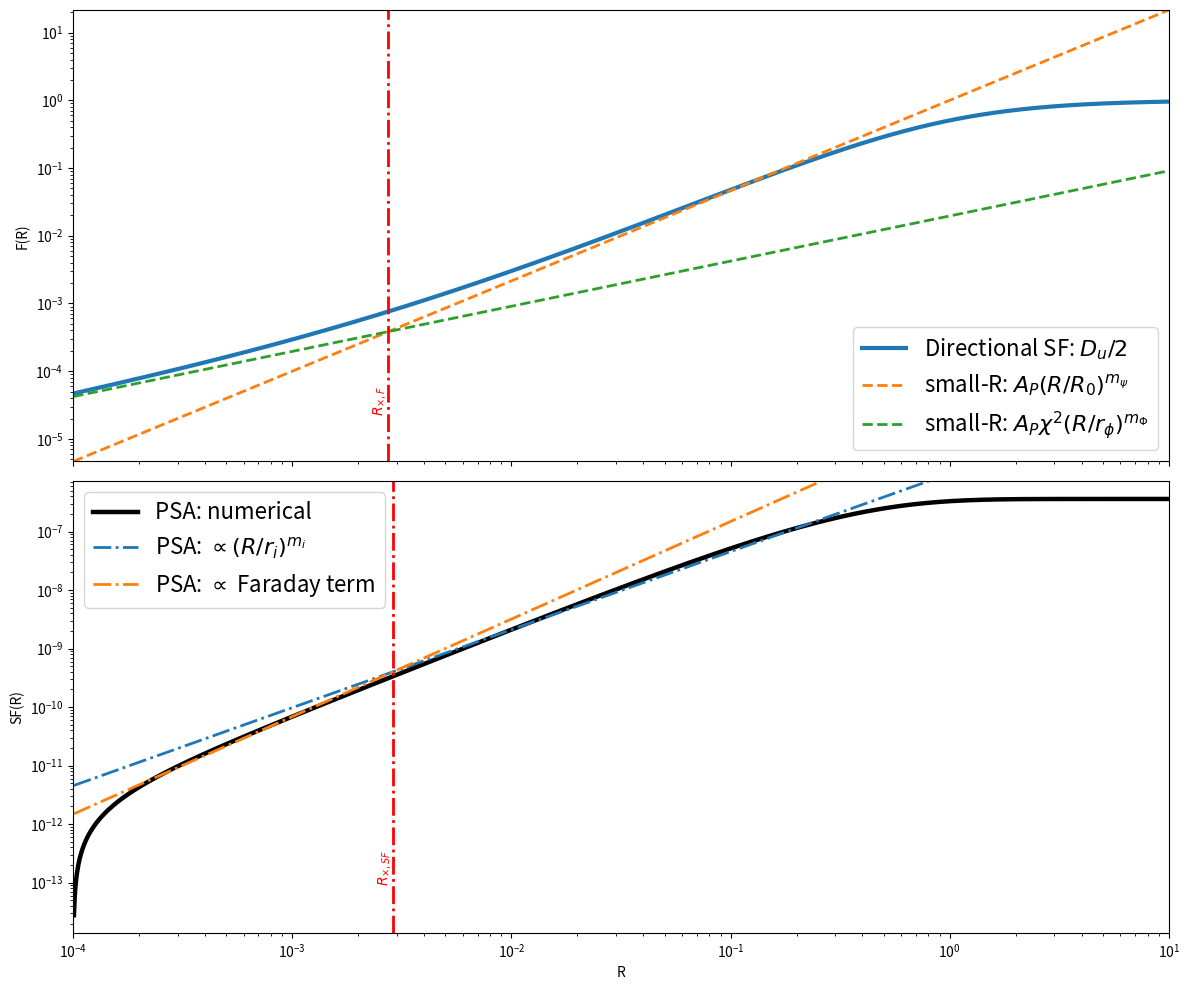

Write the Python code that produced this figure.
import numpy as np
import matplotlib.pyplot as plt

init_A_P  = 1.0
init_chi  = 0.14#4472135954999579#0.1
init_R0   = 1.0
init_r_phi = 1
init_m_psi = 4/3
init_m_phi = 2/3
init_L    = 200.0
Nu        = 7000
Xi0       = 1.0

def compute_sigma_phi2_and_lambda(chi, lambda_fixed=100.0):
    sigma_phi = chi / (2.0 * lambda_fixed**2)
    sigma_phi2 = sigma_phi**2
    return sigma_phi2, lambda_fixed

def fpsi(R, R0, m_psi):
    x = (R / R0) ** m_psi
    return x / (1.0 + x)

def fphi(R, r_phi, m_phi):
    y = (R / r_phi) ** m_phi
    return y / (1.0 + y)

def F(R, A_P, chi, R0, r_phi, m_psi, m_phi):
    return A_P * (1.0 - (1.0 - fpsi(R, R0, m_psi)) * np.exp(-(chi**2) * fphi(R, r_phi, m_phi)))

def xi_i(R, Xi0=1.0, r_i=1.0, m_i=2/3):
    x = (R / r_i) ** m_i
    return Xi0 / (1.0 + x)

def xi_phi_local(R, dz, sigma_phi2=1.0, r_phi=10.0, m_phi=2/3):
    rr = np.sqrt(R * R + dz * dz)
    return sigma_phi2 / (1.0 + (rr / r_phi) ** m_phi)

def make_dz_grid(L, r_phi, Nu=6000):
    Nu = int(Nu)
    Nu_log = int(0.45 * Nu)
    Nu_lin = Nu - Nu_log
    dz_min = 1e-10 * L
    dz_knee = min(0.05 * L, 5.0 * r_phi, L)
    if dz_knee <= 0:
        dz_knee = 1e-6 * L
    dz_log = np.geomspace(dz_min, max(dz_knee, dz_min * 10), Nu_log)
    dz_lin = np.linspace(max(dz_knee, dz_min * 10), L, Nu_lin)
    dz = np.unique(np.concatenate(([0.0], dz_log, dz_lin)))
    return dz

def xi_DeltaPhi(R, L, r_phi, m_phi, sigma_phi2=1.0, Nu=6000):
    R = np.atleast_1d(R).astype(float)
    dz = make_dz_grid(L, r_phi, Nu=Nu)
    w = 2.0 * (L - dz)
    xiR = xi_phi_local(R[:, None], dz[None, :], sigma_phi2, r_phi, m_phi)
    xi0 = xi_phi_local(0.0, dz, sigma_phi2, r_phi, m_phi)[None, :]
    xi_DF = np.trapz(w[None, :] * xiR, dz, axis=1)
    xi_DF0 = np.trapz(w[None, :] * xi0, dz, axis=1)[0]
    D_DF = xi_DF0 - xi_DF
    return xi_DF, D_DF, xi_DF0

def xi_dP_dlam2(R, lam, Xi0, r_i, m_i, L, r_phi, m_phi, sigma_phi2, Nu=6000):
    XiR = xi_i(R, Xi0=Xi0, r_i=r_i, m_i=m_i)
    xi_DF, D_DF, _ = xi_DeltaPhi(R, L, r_phi, m_phi, sigma_phi2, Nu=Nu)
    expo = -4.0 * (lam ** 4) * D_DF
    expo = np.clip(expo, -800.0, 80.0)
    return XiR * (xi_DF + (lam ** 4) * (D_DF ** 2)) * np.exp(expo), xi_DF, D_DF

def SF_from_corr(xiR):
    xi0 = np.real(xiR[0])
    return 2.0 * (xi0 - np.real(xiR))

def asymptotic_terms_derivative(screen_type, R, r_i, m_i, L, r_phi, m_phi):
    mtil = min(m_phi, 1.0)
    term_int = (R / r_i) ** m_i

    if screen_type == "thick":
        pref = (r_phi / L) ** (1.0 - mtil)
        term_far = pref * (R / r_phi) ** (1.0 + mtil)
        return term_int, term_far

    if screen_type == "thin":
        term_far = np.full_like(R, np.nan, dtype=float)
        m1 = R < L
        m2 = (R >= L) & (R < r_phi)
        term_far[m1] = (r_phi / L) * (R[m1] / r_phi) ** (1.0 + mtil)
        term_far[m2] = (R[m2] / r_phi) ** (mtil)
        return term_int, term_far

    raise ValueError("screen_type must be 'thick' or 'thin'")

def pick_match_R(R, y_num, prefer="small", R_max=None, R_min=None):
    mask = np.isfinite(y_num) & (y_num > 0) & np.isfinite(R) & (R > 0)
    if R_max is not None:
        mask &= (R <= R_max)
    if R_min is not None:
        mask &= (R >= R_min)
    idxs = np.where(mask)[0]
    if idxs.size == 0:
        return None
    return R[idxs[0]] if prefer == "small" else R[idxs[-1]]

def normalize_asymptotic_to_numeric(R, y_num, y_asym, R_match):
    if R_match is None:
        return y_asym, 1.0
    idx = np.argmin(np.abs(np.log(R) - np.log(R_match)))
    if (not np.isfinite(y_asym[idx])) or (y_asym[idx] <= 0) or (not np.isfinite(y_num[idx])) or (y_num[idx] <= 0):
        return y_asym, 1.0
    fac = y_num[idx] / y_asym[idx]
    if (not np.isfinite(fac)) or (fac <= 0):
        return y_asym, 1.0
    return y_asym * fac, fac

def F_small_piece_psi(R, A_P, R0, m_psi):
    return A_P * (R / R0) ** m_psi

def F_small_piece_phi(R, A_P, chi, r_phi, m_phi):
    return A_P * (chi**2) * (R / r_phi) ** m_phi

def compute_R_x_F(chi, R0, r_phi, m_psi, m_phi):
    if abs(m_psi - m_phi) > 1e-12:
        return ((chi**2) * (R0**m_psi) / (r_phi**m_phi)) ** (1.0 / (m_psi - m_phi))
    return None

def compute_R_x_SF_thick(fac_int, fac_far, r_i, m_i, L, r_phi, m_phi):
    mtil = min(m_phi, 1.0)
    p_int = m_i
    p_far = 1.0 + mtil
    if abs(p_int - p_far) < 1e-14:
        return None

    C_int = fac_int * (r_i ** (-m_i))
    pref  = (r_phi / L) ** (1.0 - mtil)
    C_far = fac_far * pref * (r_phi ** (-(1.0 + mtil)))

    if (C_int <= 0) or (C_far <= 0) or (not np.isfinite(C_int)) or (not np.isfinite(C_far)):
        return None

    return (C_far / C_int) ** (1.0 / (p_int - p_far))

R = np.logspace(-4, 1, 1500)

def compute_all_curves(A_P, chi, R0, r_phi, m_psi, m_phi, L):
    r_i = R0
    m_i = m_psi

    sigma_phi2, lam = compute_sigma_phi2_and_lambda(chi)

    F_vals = F(R, A_P, chi, R0, r_phi, m_psi, m_phi)
    F_psi  = F_small_piece_psi(R, A_P, R0, m_psi)
    F_phi  = F_small_piece_phi(R, A_P, chi, r_phi, m_phi)
    R_x_F  = compute_R_x_F(chi, R0, r_phi, m_psi, m_phi)

    SF_num = SF_int = SF_far = None
    fac_int = fac_far = 1.0
    R_match_int = R_match_far = None
    R_x_SF = None

    has_numerical = has_asymptotics = False

    try:
        xiPp, xi_DF, D_DF = xi_dP_dlam2(R, lam, Xi0, r_i, m_i, L, r_phi, m_phi, sigma_phi2, Nu=Nu)
        SF_num = SF_from_corr(xiPp)
        has_numerical = True

        screen_type = "thick" if L > r_phi else "thin"
        term_int, term_far = asymptotic_terms_derivative(screen_type, R, r_i, m_i, L, r_phi, m_phi)

        R_min = R.min()
        R_max = R.max()
        R_match_int = 0.001 * R_max
        R_match_far = 10.0 * R_min

        SF_int, fac_int = normalize_asymptotic_to_numeric(R, SF_num, term_int, R_match_int)

        term_far_safe = np.where(np.isfinite(term_far) & (term_far > 0), term_far, np.nan)
        SF_far, fac_far = normalize_asymptotic_to_numeric(R, SF_num, term_far_safe, R_match_far)

        if screen_type == "thick":
            R_x_SF = compute_R_x_SF_thick(fac_int, fac_far, r_i, m_i, L, r_phi, m_phi)

        has_asymptotics = True

    except Exception as e:
        pass

    return (F_vals, F_psi, F_phi, R_x_F,
            SF_num, SF_int, SF_far,
            R_match_int, R_match_far, fac_int, fac_far, R_x_SF,
            has_numerical, has_asymptotics)

(F_vals, F_psi, F_phi, R_x_F,
 SF_num, SF_int, SF_far,
 R_match_int, R_match_far, fac_int, fac_far, R_x_SF,
 has_numerical, has_asymptotics) = compute_all_curves(
    init_A_P, init_chi, init_R0, init_r_phi, init_m_psi, init_m_phi, init_L
)

fig, (ax1, ax2) = plt.subplots(2, 1, figsize=(12, 10), sharex=True)

ax1.loglog(R, F_vals, label="Directional SF: $D_u/2$", lw=3)
ax1.loglog(R, F_psi, "--", label=r"small-R: $A_P (R/R_0)^{m_\psi}$",lw=2, alpha=1)
ax1.loglog(R, F_phi, "--", label=r"small-R: $A_P\chi^2 (R/r_\phi)^{m_\Phi}$",lw=2, alpha=1)

if R_x_F is not None and np.isfinite(R_x_F) and (R.min() < R_x_F < R.max()):
    ax1.axvline(R_x_F, linestyle="-.", linewidth=2, color="red")
    y0, y1 = ax1.get_ylim()
    ax1.text(R_x_F, y0 * 10, r"$R_{\times,F}$", rotation=90, va="bottom", ha="right", color="red")

ax1.set_ylabel("F(R)")
# ax1.grid(True, which="both", linestyle="-.", alpha=0.3)
ax1.legend(fontsize=16)

x_all = np.concatenate([R, R[1:]])
x_min, x_max = x_all.min(), x_all.max()

y1_all = np.concatenate([F_vals, F_psi, F_phi])
y1_all = y1_all[np.isfinite(y1_all) & (y1_all > 0)]
if len(y1_all) > 0:
    ax1.set_xlim(x_min, x_max)
    ax1.set_ylim(y1_all.min(), y1_all.max())

if has_numerical and (SF_num is not None):
    ax2.loglog(R[1:], SF_num[1:], color="k", lw=3.2, label=r"PSA: numerical")

if has_asymptotics:
    if SF_int is not None:
        ax2.loglog(R[1:], SF_int[1:], ls="-.", lw=2.0, label=r"PSA: $\propto (R/r_i)^{m_i}$")
    if SF_far is not None:
        ax2.loglog(R[1:], SF_far[1:], ls="-.", lw=2.0, label=r"PSA: $\propto$ Faraday term")

    if (R_match_int is not None) and np.isfinite(R_match_int):
        idx = np.argmin(np.abs(np.log(R) - np.log(R_match_int)))
        # if np.isfinite(SF_num[idx]) and (SF_num[idx] > 0):
        #     ax2.scatter([R[idx]], [SF_num[idx]], s=35, marker="o", zorder=5, label="match (int)")

    if (R_match_far is not None) and np.isfinite(R_match_far):
        idx = np.argmin(np.abs(np.log(R) - np.log(R_match_far)))
        # if np.isfinite(SF_num[idx]) and (SF_num[idx] > 0):
        #     ax2.scatter([R[idx]], [SF_num[idx]], s=35, marker="s", zorder=5, label="match (far)")

    if (R_x_SF is not None) and np.isfinite(R_x_SF) and (R.min() < R_x_SF < R.max()):
        ax2.axvline(R_x_SF, linestyle="-.", linewidth=2, color="red")
        y_cross = fac_int * (R_x_SF / init_R0) ** init_m_psi
        # if np.isfinite(y_cross) and y_cross > 0:
        #     ax2.scatter([R_x_SF], [y_cross], s=55, marker="x", zorder=6, label=r"$R_{\times,SF}$")
        y0, y1 = ax2.get_ylim()
        ax2.text(R_x_SF, y0 * 10, r"$R_{\times,SF}$", rotation=90, va="bottom", ha="right", color="red")

ax2.set_xlabel("R")
ax2.set_ylabel("SF(R)")
# ax2.grid(True, which="both", linestyle="-.", alpha=0.3)
ax2.legend(fontsize=16)

y2_all_list = []
if has_numerical and (SF_num is not None):
    y2_all_list.append(SF_num[1:])

if len(y2_all_list) > 0:
    y2_all = np.concatenate(y2_all_list)
    y2_all = y2_all[np.isfinite(y2_all) & (y2_all > 0)]
    if len(y2_all) > 0:
        ax2.set_xlim(x_min, x_max)
        ax2.set_ylim(y2_all.min()*0.5, y2_all.max()*2)

plt.tight_layout()
plt.show()

print("=== Parameters ===")
print(f"A_P={init_A_P}, chi={init_chi}, R0={init_R0}, r_phi={init_r_phi}, m_psi={init_m_psi}, m_phi={init_m_phi}, L={init_L}, Nu={Nu}")
print(f"F crossover R_x_F = {R_x_F}")
print(f"SF match points: R_match_int={R_match_int}, R_match_far={R_match_far}")
print(f"SF crossover R_x_SF (thick screen, after matching) = {R_x_SF}")
